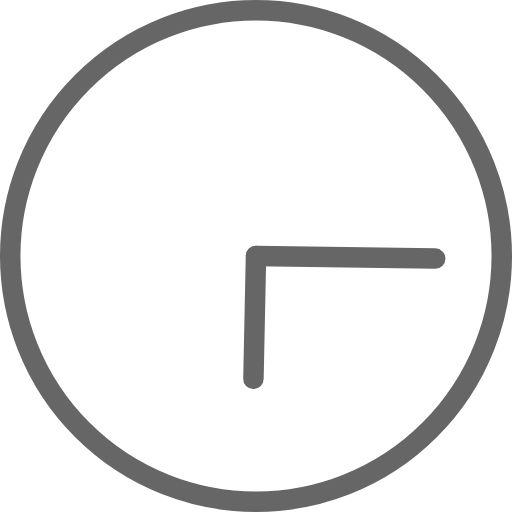
t = 0.00 s
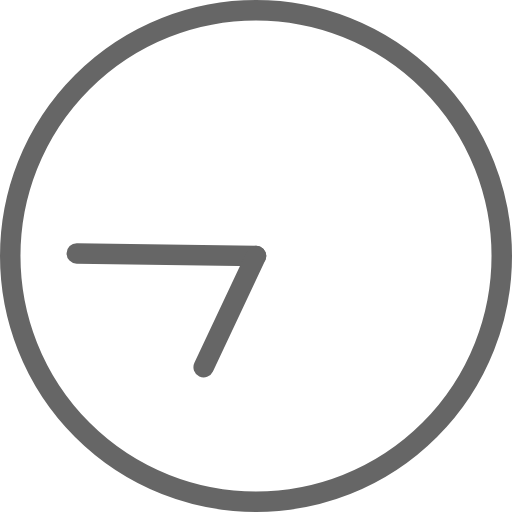
t = 1.00 s
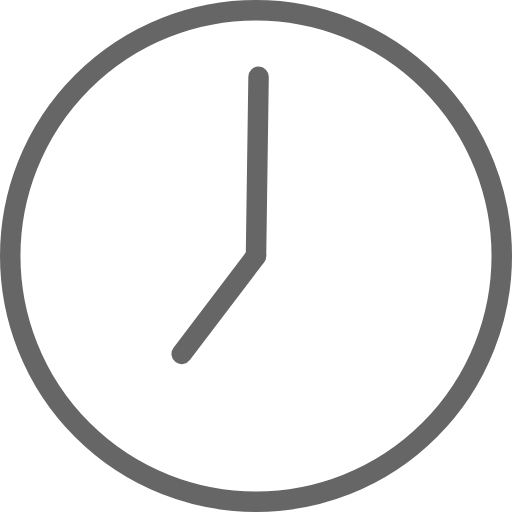
t = 1.50 s
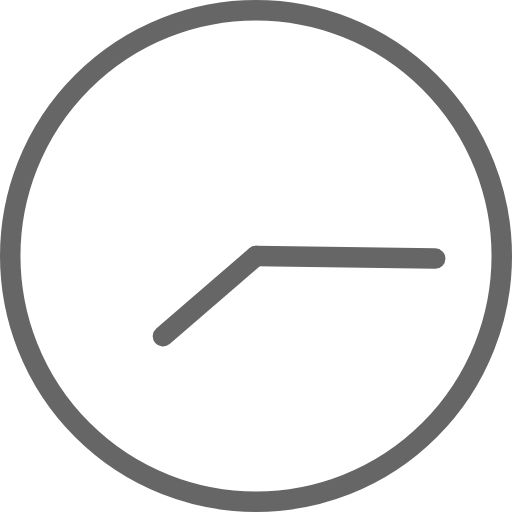
t = 2.00 s
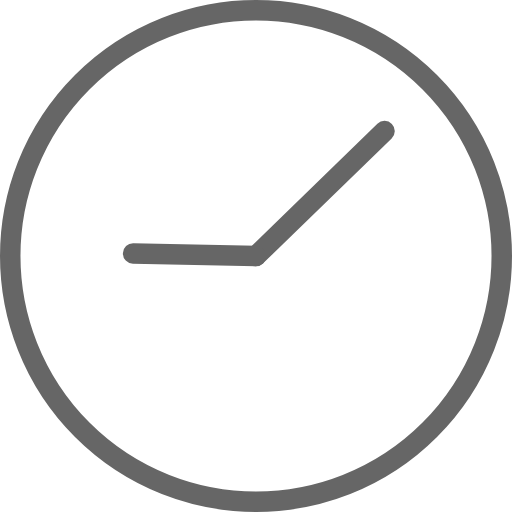
t = 3.75 s
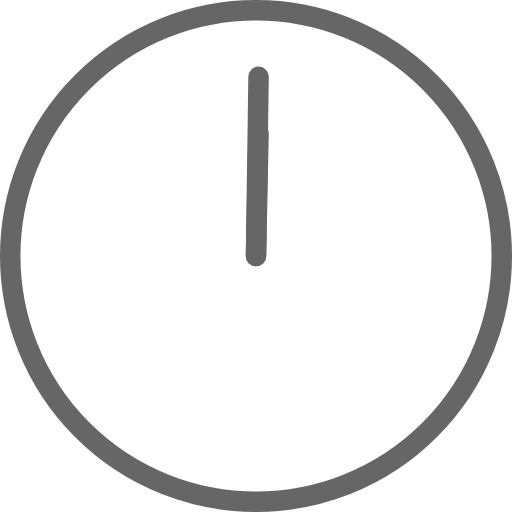
t = 7.50 s

The animated SVG that drew these frames (rendered in a browser with its animation timeline set to each time). Animation: 2 SMIL elements (animateTransform=2); frames cover the first 7.50 s, repeats indefinitely.

<svg version="1.1" id="L2" xmlns="http://www.w3.org/2000/svg" xmlns:xlink="http://www.w3.org/1999/xlink" x="0px" y="0px"
  viewBox="0 0 100 100" enable-background="new 0 0 100 100" xml:space="preserve">
<circle fill="none" stroke="#666" stroke-width="4" stroke-miterlimit="10" cx="50" cy="50" r="48"/>
<line fill="none" stroke-linecap="round" stroke="#666" stroke-width="4" stroke-miterlimit="10" x1="50" y1="50" x2="85" y2="50.5">
  <animateTransform 
       attributeName="transform" 
       dur="2s"
       type="rotate"
       from="0 50 50"
       to="360 50 50"
       repeatCount="indefinite" />
</line>
<line fill="none" stroke-linecap="round" stroke="#666" stroke-width="4" stroke-miterlimit="10" x1="50" y1="50" x2="49.5" y2="74">
  <animateTransform 
       attributeName="transform" 
       dur="15s"
       type="rotate"
       from="0 50 50"
       to="360 50 50"
       repeatCount="indefinite" />
</line>
</svg>
